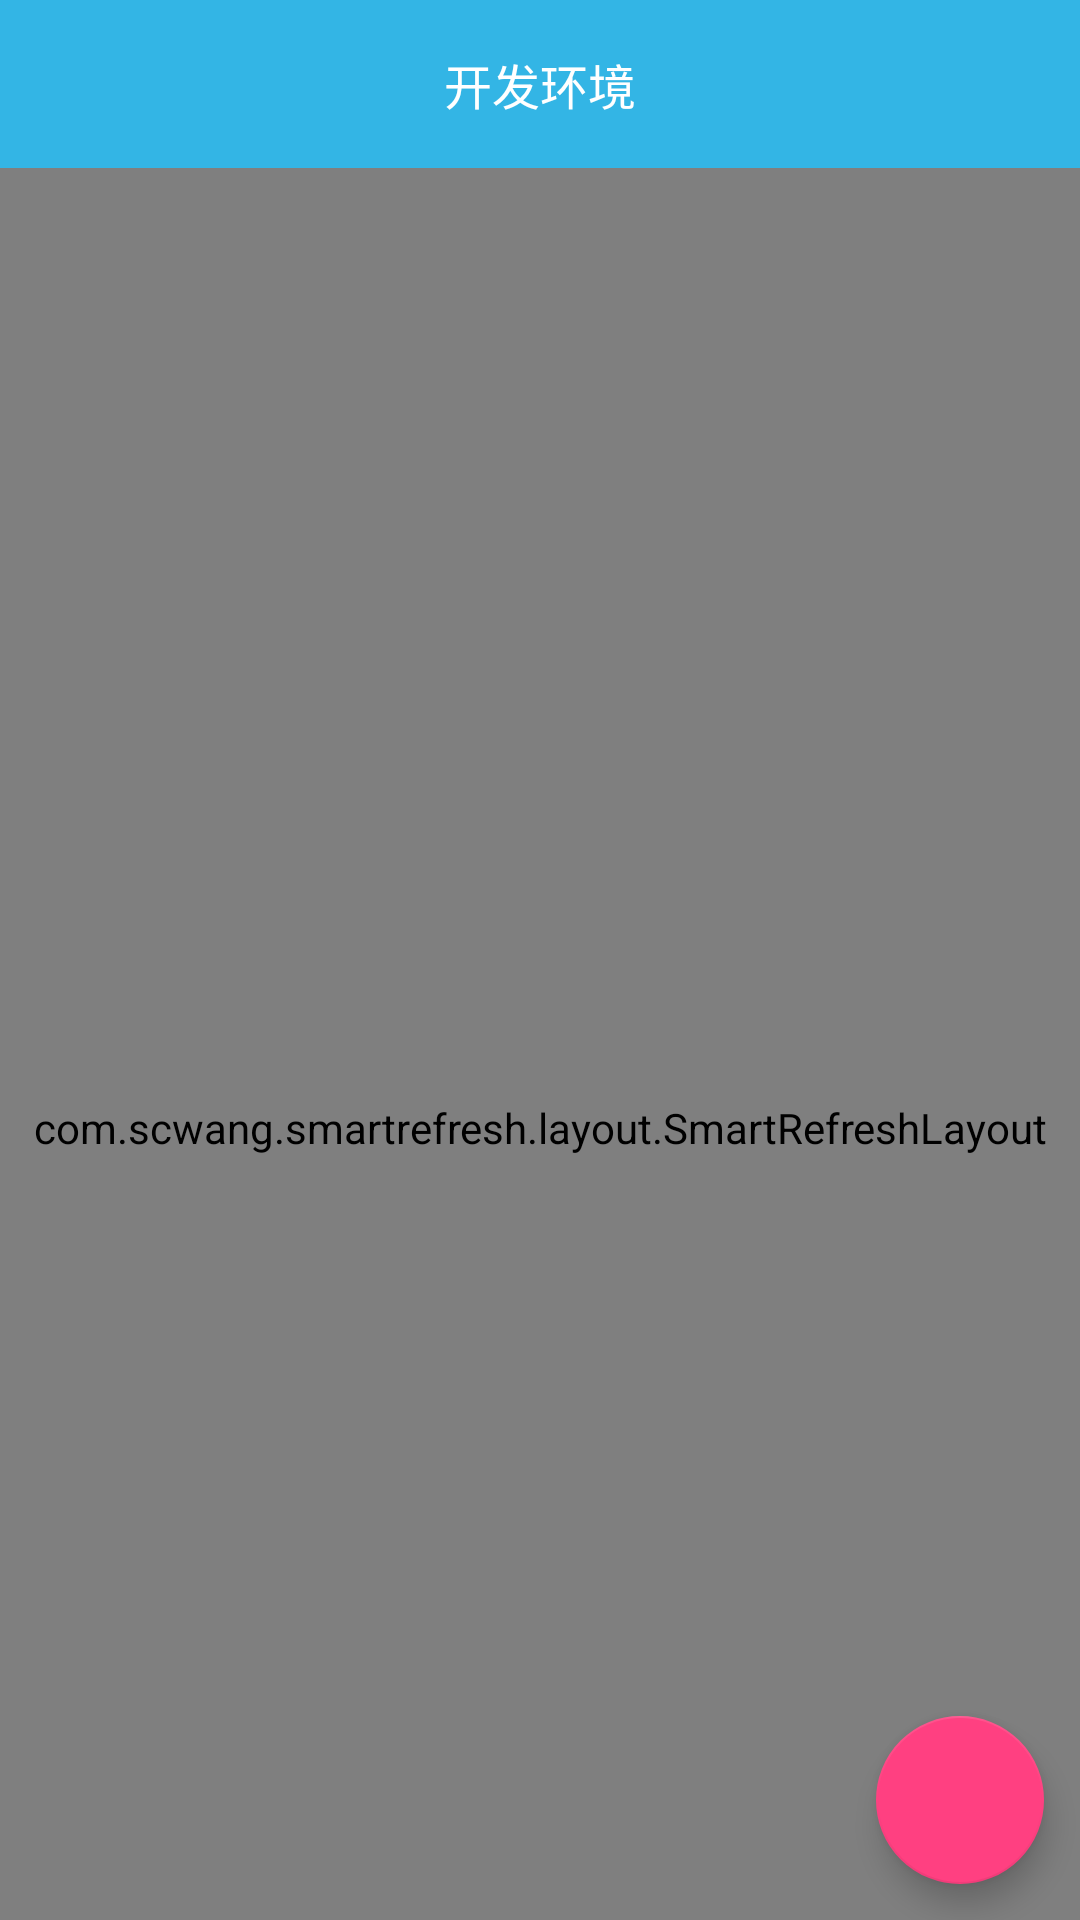

Here is an Android app screen rendered from its layout file. Give the layout XML and the strings, colors and styles it references.
<!-- AndroidManifest.xml: application theme AppTheme -->
<!-- res/layout/activity_search_list.xml -->
<?xml version="1.0" encoding="utf-8"?>
<android.support.design.widget.CoordinatorLayout
    xmlns:android="http://schemas.android.com/apk/res/android"
    xmlns:app="http://schemas.android.com/apk/res-auto"
    xmlns:tools="http://schemas.android.com/tools"
    android:layout_width="match_parent"
    android:layout_height="match_parent"
    tools:context="com.example.wanandroidtest.ui.main.SearchListActivity">

    <android.support.design.widget.AppBarLayout
        android:layout_width="match_parent"
        android:layout_height="wrap_content"
        android:theme="@style/AppTheme.AppBarOverlay"
        android:background="@color/white"
        app:elevation="@dimen/dp_0">

        <include layout="@layout/toolbar"
                 android:layout_width="match_parent"
                 android:layout_height="?attr/actionBarSize"
                 android:background="@color/white"
                 app:layout_scrollFlags="scroll|enterAlways|snap"/>

    </android.support.design.widget.AppBarLayout>

    <com.scwang.smartrefresh.layout.SmartRefreshLayout
        android:id="@+id/refreshLayout"
        android:layout_width="match_parent"
        android:layout_height="match_parent"
        app:srlPrimaryColor="@color/colorPrimary"
        app:layout_behavior="@string/appbar_scrolling_view_behavior">

        <com.scwang.smartrefresh.header.BezierCircleHeader
            android:layout_width="match_parent"
            android:layout_height="wrap_content" />

        <FrameLayout
            android:layout_width="match_parent"
            android:layout_height="match_parent">

            <android.support.v7.widget.RecyclerView
                android:id="@+id/normal_view"
                android:layout_width="match_parent"
                android:layout_height="match_parent"
                android:background="@color/colorBackground"
                android:scrollbars="none" />
        </FrameLayout>
    </com.scwang.smartrefresh.layout.SmartRefreshLayout>

    <android.support.design.widget.FloatingActionButton
        android:id="@+id/fab"
        android:layout_width="wrap_content"
        android:layout_height="wrap_content"
        android:src="@mipmap/icon_up_arrow"
        android:layout_gravity="bottom|right"
        android:layout_margin="@dimen/dp_12"/>

</android.support.design.widget.CoordinatorLayout>
<!-- res/layout/toolbar.xml (included above) -->
<?xml version="1.0" encoding="utf-8"?>
<android.support.v7.widget.Toolbar
    xmlns:android="http://schemas.android.com/apk/res/android"
    xmlns:app="http://schemas.android.com/apk/res-auto"
    android:id="@+id/toolbar"
    app:title=""
    android:layout_width="match_parent"
    android:layout_height="?attr/actionBarSize"
    android:background="@color/colorPrimary"
    android:theme="@style/AppTheme.AppBarOverlay"
    app:popupTheme="@style/AppTheme.PopupOverlay"
    app:titleTextAppearance="@style/Toolbar.TitleText">

    <TextView
        android:id="@+id/mTitleTv"
        android:layout_width="wrap_content"
        android:layout_height="wrap_content"
        android:layout_gravity="center"
        android:text="开发环境"
        android:textSize="@dimen/sp_16"
        android:textColor="@color/top_title"
        android:maxLines="1"
        android:ellipsize="end"/>

</android.support.v7.widget.Toolbar>
<!-- resources referenced by this layout -->
<resources>
  <color name="colorBackground">#EEEEEE</color>
  <color name="colorPrimary">#ff33b5e5</color>
  <color name="top_title">#ffffff</color>
  <color name="white">#ffffff</color>
  <dimen name="dp_0">0dp</dimen>
  <dimen name="dp_12">12dp</dimen>
  <dimen name="sp_16">16sp</dimen>
  <style name="AppTheme.AppBarOverlay" parent="ThemeOverlay.AppCompat.Dark.ActionBar" />
  <style name="AppTheme.PopupOverlay" parent="ThemeOverlay.AppCompat.Light" />
  <style name="Toolbar.TitleText" parent="TextAppearance.Widget.AppCompat.Toolbar.Title">
          <item name="android:textSize">@dimen/sp_16</item>
      </style>
  <style name="AppTheme" parent="Theme.AppCompat.DayNight.NoActionBar">
          
          <item name="colorPrimary">@color/colorPrimary</item>
          <item name="colorPrimaryDark">@color/colorPrimaryDark</item>
          <item name="colorAccent">@color/colorAccent</item>
          <item name="android:windowTranslucentStatus" tools:targetApi="kitkat">true</item>
      </style>
  <color name="colorPrimaryDark">#00abff</color>
  <color name="colorAccent">#FF4081</color>
</resources>
